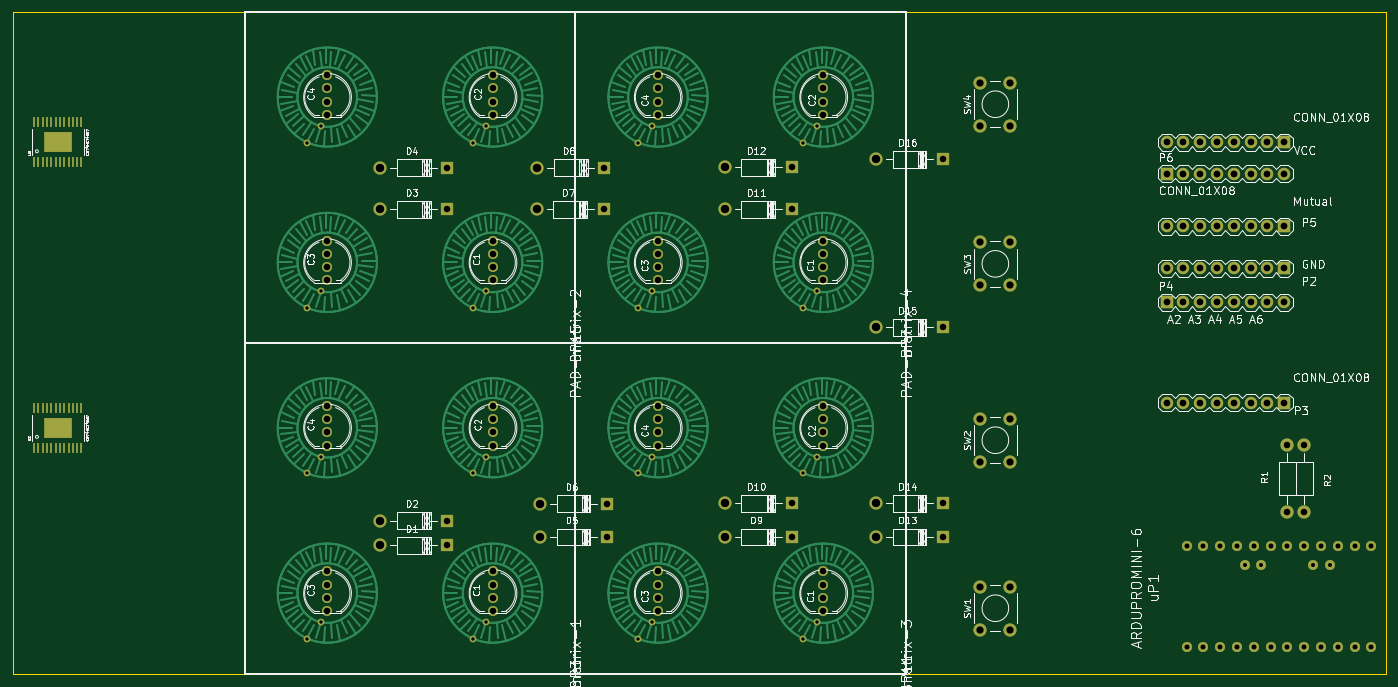
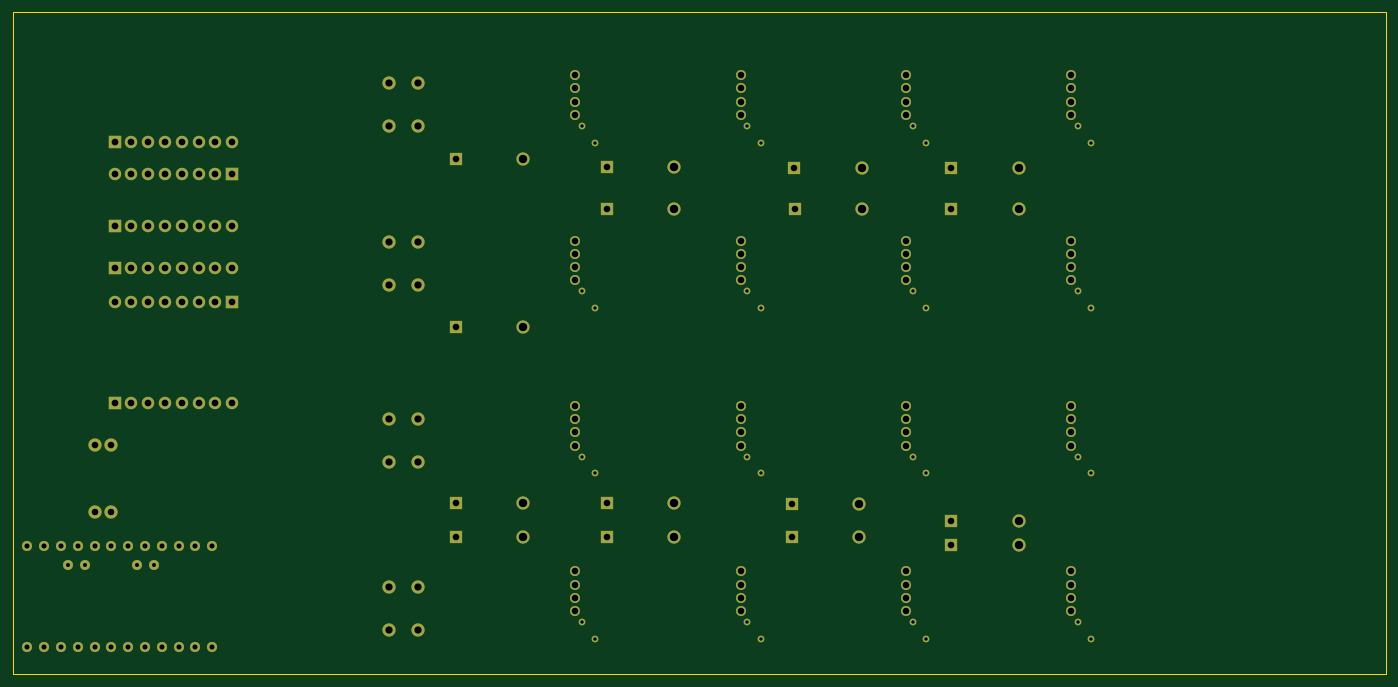
Circuit board: 8 layer files. Board 207.5 x 100.0 mm.
- bottom_copper: kicad try 1 manual edition try 2-B.Cu.gbl (6447 bytes)
- bottom_mask: kicad try 1 manual edition try 2-B.Mask.gbs (6441 bytes)
- bottom_silk: kicad try 1 manual edition try 2-B.SilkS.gbo (272 bytes)
- outline: kicad try 1 manual edition try 2-Edge.Cuts.gm1 (522 bytes)
- top_copper: kicad try 1 manual edition try 2-F.Cu.gtl (44652 bytes)
- top_mask: kicad try 1 manual edition try 2-F.Mask.gts (7742 bytes)
- top_silk: kicad try 1 manual edition try 2-F.SilkS.gto (106655 bytes)
- drill: kicad try 1 manual edition try 2.drl (3261 bytes)

=== bottom_copper: kicad try 1 manual edition try 2-B.Cu.gbl ===
G04 #@! TF.FileFunction,Copper,L2,Bot,Signal*
%FSLAX46Y46*%
G04 Gerber Fmt 4.6, Leading zero omitted, Abs format (unit mm)*
G04 Created by KiCad (PCBNEW 4.0.4-stable) date 11/17/16 16:54:24*
%MOMM*%
%LPD*%
G01*
G04 APERTURE LIST*
%ADD10C,0.100000*%
%ADD11C,1.508000*%
%ADD12C,1.016000*%
%ADD13C,1.998980*%
%ADD14R,1.998980X1.998980*%
%ADD15R,1.879600X1.879600*%
%ADD16C,1.879600*%
%ADD17C,2.000000*%
%ADD18C,1.524000*%
%ADD19C,1.500000*%
G04 APERTURE END LIST*
D10*
D11*
X122500000Y-90000000D03*
X122500000Y-88000000D03*
X122500000Y-86000000D03*
X122500000Y-92000000D03*
X122500000Y-65000000D03*
X122500000Y-63000000D03*
X122500000Y-61000000D03*
X122500000Y-67000000D03*
X147500000Y-90000000D03*
X147500000Y-88000000D03*
X147500000Y-86000000D03*
X147500000Y-92000000D03*
D12*
X146519000Y-93672000D03*
X144487000Y-96212000D03*
D11*
X147500000Y-65000000D03*
X147500000Y-63000000D03*
X147500000Y-61000000D03*
X147500000Y-67000000D03*
D12*
X146519000Y-68672000D03*
X144487000Y-71212000D03*
X121519000Y-93672000D03*
X119487000Y-96212000D03*
X121519000Y-68672000D03*
X119487000Y-71212000D03*
D13*
X80504000Y-132079540D03*
D14*
X90664000Y-132079540D03*
D13*
X80504000Y-128325540D03*
D14*
X90664000Y-128325540D03*
D13*
X80504000Y-81280040D03*
D14*
X90664000Y-81280040D03*
D13*
X80504000Y-74985140D03*
D14*
X90664000Y-74985140D03*
D13*
X104634000Y-130809540D03*
D14*
X114794000Y-130809540D03*
D13*
X104634000Y-125785540D03*
D14*
X114794000Y-125785540D03*
D13*
X104140000Y-81280040D03*
D14*
X114300000Y-81280040D03*
D13*
X104225000Y-74985140D03*
D14*
X114385000Y-74985140D03*
D13*
X132574000Y-130809540D03*
D14*
X142734000Y-130809540D03*
D13*
X132574000Y-125729540D03*
D14*
X142734000Y-125729540D03*
D13*
X132574000Y-81280040D03*
D14*
X142734000Y-81280040D03*
D13*
X132574000Y-74930040D03*
D14*
X142734000Y-74930040D03*
D13*
X155434000Y-130809540D03*
D14*
X165594000Y-130809540D03*
D13*
X155434000Y-125729540D03*
D14*
X165594000Y-125729540D03*
D13*
X155434000Y-99115140D03*
D14*
X165594000Y-99115140D03*
D13*
X155434000Y-73715140D03*
D14*
X165594000Y-73715140D03*
D15*
X217170000Y-71120000D03*
D16*
X214630000Y-71120000D03*
X212090000Y-71120000D03*
X209550000Y-71120000D03*
X207010000Y-71120000D03*
X204470000Y-71120000D03*
X201930000Y-71120000D03*
X199390000Y-71120000D03*
D15*
X217170000Y-90170000D03*
D16*
X214630000Y-90170000D03*
X212090000Y-90170000D03*
X209550000Y-90170000D03*
X207010000Y-90170000D03*
X204470000Y-90170000D03*
X201930000Y-90170000D03*
X199390000Y-90170000D03*
D15*
X217170000Y-110490000D03*
D16*
X214630000Y-110490000D03*
X212090000Y-110490000D03*
X209550000Y-110490000D03*
X207010000Y-110490000D03*
X204470000Y-110490000D03*
X201930000Y-110490000D03*
X199390000Y-110490000D03*
D15*
X199390000Y-95305200D03*
D16*
X201930000Y-95305200D03*
X204470000Y-95305200D03*
X207010000Y-95305200D03*
X209550000Y-95305200D03*
X212090000Y-95305200D03*
X214630000Y-95305200D03*
X217170000Y-95305200D03*
D15*
X217160000Y-83820000D03*
D16*
X214620000Y-83820000D03*
X212080000Y-83820000D03*
X209540000Y-83820000D03*
X207000000Y-83820000D03*
X204460000Y-83820000D03*
X201920000Y-83820000D03*
X199380000Y-83820000D03*
D15*
X199380000Y-75873800D03*
D16*
X201920000Y-75873800D03*
X204460000Y-75873800D03*
X207000000Y-75873800D03*
X209540000Y-75873800D03*
X212080000Y-75873800D03*
X214620000Y-75873800D03*
X217160000Y-75873800D03*
D11*
X72500000Y-140000000D03*
X72500000Y-138000000D03*
X72500000Y-136000000D03*
X72500000Y-142000000D03*
X72500000Y-115000000D03*
X72500000Y-113000000D03*
X72500000Y-111000000D03*
X72500000Y-117000000D03*
X97500000Y-140000000D03*
X97500000Y-138000000D03*
X97500000Y-136000000D03*
X97500000Y-142000000D03*
D12*
X96519000Y-143672000D03*
X94487000Y-146212000D03*
D11*
X97500000Y-115000000D03*
X97500000Y-113000000D03*
X97500000Y-111000000D03*
X97500000Y-117000000D03*
D12*
X96519000Y-118672000D03*
X94487000Y-121212000D03*
X71519000Y-143672000D03*
X69487000Y-146212000D03*
X71519000Y-118672000D03*
X69487000Y-121212000D03*
D11*
X72500000Y-90000000D03*
X72500000Y-88000000D03*
X72500000Y-86000000D03*
X72500000Y-92000000D03*
X72500000Y-65000000D03*
X72500000Y-63000000D03*
X72500000Y-61000000D03*
X72500000Y-67000000D03*
X97500000Y-90000000D03*
X97500000Y-88000000D03*
X97500000Y-86000000D03*
X97500000Y-92000000D03*
D12*
X96519000Y-93672000D03*
X94487000Y-96212000D03*
D11*
X97500000Y-65000000D03*
X97500000Y-63000000D03*
X97500000Y-61000000D03*
X97500000Y-67000000D03*
D12*
X96519000Y-68672000D03*
X94487000Y-71212000D03*
X71519000Y-93672000D03*
X69487000Y-96212000D03*
X71519000Y-68672000D03*
X69487000Y-71212000D03*
D11*
X122500000Y-140000000D03*
X122500000Y-138000000D03*
X122500000Y-136000000D03*
X122500000Y-142000000D03*
X122500000Y-115000000D03*
X122500000Y-113000000D03*
X122500000Y-111000000D03*
X122500000Y-117000000D03*
X147500000Y-140000000D03*
X147500000Y-138000000D03*
X147500000Y-136000000D03*
X147500000Y-142000000D03*
D12*
X146519000Y-143672000D03*
X144487000Y-146212000D03*
D11*
X147500000Y-115000000D03*
X147500000Y-113000000D03*
X147500000Y-111000000D03*
X147500000Y-117000000D03*
D12*
X146519000Y-118672000D03*
X144487000Y-121212000D03*
X121519000Y-143672000D03*
X119487000Y-146212000D03*
X121519000Y-118672000D03*
X119487000Y-121212000D03*
D13*
X217664000Y-127055000D03*
X217664000Y-116895000D03*
X220204000Y-116895000D03*
X220204000Y-127055000D03*
D17*
X175754000Y-144835000D03*
X171254000Y-144835000D03*
X175754000Y-138335000D03*
X171254000Y-138335000D03*
X175754000Y-119435000D03*
X171254000Y-119435000D03*
X175754000Y-112935000D03*
X171254000Y-112935000D03*
X175754000Y-92765200D03*
X171254000Y-92765200D03*
X175754000Y-86265200D03*
X171254000Y-86265200D03*
X175754000Y-68635200D03*
X171254000Y-68635200D03*
X175754000Y-62135200D03*
X171254000Y-62135200D03*
D18*
X202424000Y-147375000D03*
X204964000Y-147375000D03*
X207504000Y-147375000D03*
X210044000Y-147375000D03*
X212584000Y-147375000D03*
X215124000Y-147375000D03*
X217664000Y-147375000D03*
X220204000Y-147375000D03*
X222744000Y-147375000D03*
X225284000Y-147375000D03*
X227824000Y-147375000D03*
X230364000Y-147375000D03*
X202424000Y-132135000D03*
X204964000Y-132135000D03*
X207504000Y-132135000D03*
X210044000Y-132135000D03*
X212584000Y-132135000D03*
X215124000Y-132135000D03*
X217664000Y-132135000D03*
X220204000Y-132135000D03*
X222744000Y-132135000D03*
X225284000Y-132135000D03*
X227824000Y-132135000D03*
X230364000Y-132135000D03*
D19*
X211187000Y-135056000D03*
X213727000Y-135056000D03*
X221601000Y-135056000D03*
X224141000Y-135056000D03*
M02*

=== bottom_mask: kicad try 1 manual edition try 2-B.Mask.gbs ===
G04 #@! TF.FileFunction,Soldermask,Bot*
%FSLAX46Y46*%
G04 Gerber Fmt 4.6, Leading zero omitted, Abs format (unit mm)*
G04 Created by KiCad (PCBNEW 4.0.4-stable) date 11/17/16 16:54:24*
%MOMM*%
%LPD*%
G01*
G04 APERTURE LIST*
%ADD10C,0.100000*%
%ADD11C,1.508000*%
%ADD12C,1.016000*%
%ADD13C,1.998980*%
%ADD14R,1.998980X1.998980*%
%ADD15R,1.879600X1.879600*%
%ADD16C,1.879600*%
%ADD17C,2.000000*%
%ADD18C,1.524000*%
%ADD19C,1.500000*%
G04 APERTURE END LIST*
D10*
D11*
X122500000Y-90000000D03*
X122500000Y-88000000D03*
X122500000Y-86000000D03*
X122500000Y-92000000D03*
X122500000Y-65000000D03*
X122500000Y-63000000D03*
X122500000Y-61000000D03*
X122500000Y-67000000D03*
X147500000Y-90000000D03*
X147500000Y-88000000D03*
X147500000Y-86000000D03*
X147500000Y-92000000D03*
D12*
X146519000Y-93672000D03*
X144487000Y-96212000D03*
D11*
X147500000Y-65000000D03*
X147500000Y-63000000D03*
X147500000Y-61000000D03*
X147500000Y-67000000D03*
D12*
X146519000Y-68672000D03*
X144487000Y-71212000D03*
X121519000Y-93672000D03*
X119487000Y-96212000D03*
X121519000Y-68672000D03*
X119487000Y-71212000D03*
D13*
X80504000Y-132079540D03*
D14*
X90664000Y-132079540D03*
D13*
X80504000Y-128325540D03*
D14*
X90664000Y-128325540D03*
D13*
X80504000Y-81280040D03*
D14*
X90664000Y-81280040D03*
D13*
X80504000Y-74985140D03*
D14*
X90664000Y-74985140D03*
D13*
X104634000Y-130809540D03*
D14*
X114794000Y-130809540D03*
D13*
X104634000Y-125785540D03*
D14*
X114794000Y-125785540D03*
D13*
X104140000Y-81280040D03*
D14*
X114300000Y-81280040D03*
D13*
X104225000Y-74985140D03*
D14*
X114385000Y-74985140D03*
D13*
X132574000Y-130809540D03*
D14*
X142734000Y-130809540D03*
D13*
X132574000Y-125729540D03*
D14*
X142734000Y-125729540D03*
D13*
X132574000Y-81280040D03*
D14*
X142734000Y-81280040D03*
D13*
X132574000Y-74930040D03*
D14*
X142734000Y-74930040D03*
D13*
X155434000Y-130809540D03*
D14*
X165594000Y-130809540D03*
D13*
X155434000Y-125729540D03*
D14*
X165594000Y-125729540D03*
D13*
X155434000Y-99115140D03*
D14*
X165594000Y-99115140D03*
D13*
X155434000Y-73715140D03*
D14*
X165594000Y-73715140D03*
D15*
X217170000Y-71120000D03*
D16*
X214630000Y-71120000D03*
X212090000Y-71120000D03*
X209550000Y-71120000D03*
X207010000Y-71120000D03*
X204470000Y-71120000D03*
X201930000Y-71120000D03*
X199390000Y-71120000D03*
D15*
X217170000Y-90170000D03*
D16*
X214630000Y-90170000D03*
X212090000Y-90170000D03*
X209550000Y-90170000D03*
X207010000Y-90170000D03*
X204470000Y-90170000D03*
X201930000Y-90170000D03*
X199390000Y-90170000D03*
D15*
X217170000Y-110490000D03*
D16*
X214630000Y-110490000D03*
X212090000Y-110490000D03*
X209550000Y-110490000D03*
X207010000Y-110490000D03*
X204470000Y-110490000D03*
X201930000Y-110490000D03*
X199390000Y-110490000D03*
D15*
X199390000Y-95305200D03*
D16*
X201930000Y-95305200D03*
X204470000Y-95305200D03*
X207010000Y-95305200D03*
X209550000Y-95305200D03*
X212090000Y-95305200D03*
X214630000Y-95305200D03*
X217170000Y-95305200D03*
D15*
X217160000Y-83820000D03*
D16*
X214620000Y-83820000D03*
X212080000Y-83820000D03*
X209540000Y-83820000D03*
X207000000Y-83820000D03*
X204460000Y-83820000D03*
X201920000Y-83820000D03*
X199380000Y-83820000D03*
D15*
X199380000Y-75873800D03*
D16*
X201920000Y-75873800D03*
X204460000Y-75873800D03*
X207000000Y-75873800D03*
X209540000Y-75873800D03*
X212080000Y-75873800D03*
X214620000Y-75873800D03*
X217160000Y-75873800D03*
D11*
X72500000Y-140000000D03*
X72500000Y-138000000D03*
X72500000Y-136000000D03*
X72500000Y-142000000D03*
X72500000Y-115000000D03*
X72500000Y-113000000D03*
X72500000Y-111000000D03*
X72500000Y-117000000D03*
X97500000Y-140000000D03*
X97500000Y-138000000D03*
X97500000Y-136000000D03*
X97500000Y-142000000D03*
D12*
X96519000Y-143672000D03*
X94487000Y-146212000D03*
D11*
X97500000Y-115000000D03*
X97500000Y-113000000D03*
X97500000Y-111000000D03*
X97500000Y-117000000D03*
D12*
X96519000Y-118672000D03*
X94487000Y-121212000D03*
X71519000Y-143672000D03*
X69487000Y-146212000D03*
X71519000Y-118672000D03*
X69487000Y-121212000D03*
D11*
X72500000Y-90000000D03*
X72500000Y-88000000D03*
X72500000Y-86000000D03*
X72500000Y-92000000D03*
X72500000Y-65000000D03*
X72500000Y-63000000D03*
X72500000Y-61000000D03*
X72500000Y-67000000D03*
X97500000Y-90000000D03*
X97500000Y-88000000D03*
X97500000Y-86000000D03*
X97500000Y-92000000D03*
D12*
X96519000Y-93672000D03*
X94487000Y-96212000D03*
D11*
X97500000Y-65000000D03*
X97500000Y-63000000D03*
X97500000Y-61000000D03*
X97500000Y-67000000D03*
D12*
X96519000Y-68672000D03*
X94487000Y-71212000D03*
X71519000Y-93672000D03*
X69487000Y-96212000D03*
X71519000Y-68672000D03*
X69487000Y-71212000D03*
D11*
X122500000Y-140000000D03*
X122500000Y-138000000D03*
X122500000Y-136000000D03*
X122500000Y-142000000D03*
X122500000Y-115000000D03*
X122500000Y-113000000D03*
X122500000Y-111000000D03*
X122500000Y-117000000D03*
X147500000Y-140000000D03*
X147500000Y-138000000D03*
X147500000Y-136000000D03*
X147500000Y-142000000D03*
D12*
X146519000Y-143672000D03*
X144487000Y-146212000D03*
D11*
X147500000Y-115000000D03*
X147500000Y-113000000D03*
X147500000Y-111000000D03*
X147500000Y-117000000D03*
D12*
X146519000Y-118672000D03*
X144487000Y-121212000D03*
X121519000Y-143672000D03*
X119487000Y-146212000D03*
X121519000Y-118672000D03*
X119487000Y-121212000D03*
D13*
X217664000Y-127055000D03*
X217664000Y-116895000D03*
X220204000Y-116895000D03*
X220204000Y-127055000D03*
D17*
X175754000Y-144835000D03*
X171254000Y-144835000D03*
X175754000Y-138335000D03*
X171254000Y-138335000D03*
X175754000Y-119435000D03*
X171254000Y-119435000D03*
X175754000Y-112935000D03*
X171254000Y-112935000D03*
X175754000Y-92765200D03*
X171254000Y-92765200D03*
X175754000Y-86265200D03*
X171254000Y-86265200D03*
X175754000Y-68635200D03*
X171254000Y-68635200D03*
X175754000Y-62135200D03*
X171254000Y-62135200D03*
D18*
X202424000Y-147375000D03*
X204964000Y-147375000D03*
X207504000Y-147375000D03*
X210044000Y-147375000D03*
X212584000Y-147375000D03*
X215124000Y-147375000D03*
X217664000Y-147375000D03*
X220204000Y-147375000D03*
X222744000Y-147375000D03*
X225284000Y-147375000D03*
X227824000Y-147375000D03*
X230364000Y-147375000D03*
X202424000Y-132135000D03*
X204964000Y-132135000D03*
X207504000Y-132135000D03*
X210044000Y-132135000D03*
X212584000Y-132135000D03*
X215124000Y-132135000D03*
X217664000Y-132135000D03*
X220204000Y-132135000D03*
X222744000Y-132135000D03*
X225284000Y-132135000D03*
X227824000Y-132135000D03*
X230364000Y-132135000D03*
D19*
X211187000Y-135056000D03*
X213727000Y-135056000D03*
X221601000Y-135056000D03*
X224141000Y-135056000D03*
M02*

=== bottom_silk: kicad try 1 manual edition try 2-B.SilkS.gbo ===
G04 #@! TF.FileFunction,Legend,Bot*
%FSLAX46Y46*%
G04 Gerber Fmt 4.6, Leading zero omitted, Abs format (unit mm)*
G04 Created by KiCad (PCBNEW 4.0.4-stable) date 11/17/16 16:54:24*
%MOMM*%
%LPD*%
G01*
G04 APERTURE LIST*
%ADD10C,0.100000*%
G04 APERTURE END LIST*
D10*
M02*

=== outline: kicad try 1 manual edition try 2-Edge.Cuts.gm1 ===
G04 #@! TF.FileFunction,Profile,NP*
%FSLAX46Y46*%
G04 Gerber Fmt 4.6, Leading zero omitted, Abs format (unit mm)*
G04 Created by KiCad (PCBNEW 4.0.4-stable) date 11/17/16 16:54:24*
%MOMM*%
%LPD*%
G01*
G04 APERTURE LIST*
%ADD10C,0.100000*%
G04 APERTURE END LIST*
D10*
X25000000Y-151500000D02*
X25000000Y-51500000D01*
X232500000Y-151500000D02*
X25000000Y-151500000D01*
X232500000Y-51500000D02*
X232500000Y-151500000D01*
X231000000Y-51500000D02*
X232500000Y-51500000D01*
X25000000Y-51500000D02*
X231000000Y-51500000D01*
M02*

=== top_copper: kicad try 1 manual edition try 2-F.Cu.gtl (44652 bytes, source omitted) ===
=== top_mask: kicad try 1 manual edition try 2-F.Mask.gts (7742 bytes, source omitted) ===
=== top_silk: kicad try 1 manual edition try 2-F.SilkS.gto (106655 bytes, source omitted) ===
=== drill: kicad try 1 manual edition try 2.drl ===
M48
INCH,TZ
T1C0.020
T2C0.024
T3C0.030
T4C0.039
T5C0.039
T6C0.040
T7C0.043
T8C0.050
%
G90
G05
T1
X27357Y-28036
X27357Y-37879
X27357Y-47721
X27357Y-57564
X28157Y-27036
X28157Y-36879
X28157Y-46721
X28157Y-56564
X37200Y-28036
X37200Y-37879
X37200Y-47721
X37200Y-57564
X38000Y-27036
X38000Y-36879
X38000Y-46721
X38000Y-56564
X47042Y-28036
X47042Y-37879
X47042Y-47721
X47042Y-57564
X47842Y-27036
X47842Y-36879
X47842Y-46721
X47842Y-56564
X56885Y-28036
X56885Y-37879
X56885Y-47721
X56885Y-57564
X57685Y-27036
X57685Y-36879
X57685Y-46721
X57685Y-56564
T2
X83144Y-53172
X84144Y-53172
X87244Y-53172
X88244Y-53172
T3
X79694Y-52022
X79694Y-58022
X80694Y-52022
X80694Y-58022
X81694Y-52022
X81694Y-58022
X82694Y-52022
X82694Y-58022
X83694Y-52022
X83694Y-58022
X84694Y-52022
X84694Y-58022
X85694Y-52022
X85694Y-58022
X86694Y-52022
X86694Y-58022
X87694Y-52022
X87694Y-58022
X88694Y-52022
X88694Y-58022
X89694Y-52022
X89694Y-58022
X90694Y-52022
X90694Y-58022
T4
X28543Y-24016
X28543Y-24803
X28543Y-25591
X28543Y-26378
X28543Y-33858
X28543Y-34646
X28543Y-35433
X28543Y-36220
X28543Y-43701
X28543Y-44488
X28543Y-45276
X28543Y-46063
X28543Y-53543
X28543Y-54331
X28543Y-55118
X28543Y-55906
X38386Y-24016
X38386Y-24803
X38386Y-25591
X38386Y-26378
X38386Y-33858
X38386Y-34646
X38386Y-35433
X38386Y-36220
X38386Y-43701
X38386Y-44488
X38386Y-45276
X38386Y-46063
X38386Y-53543
X38386Y-54331
X38386Y-55118
X38386Y-55906
X48228Y-24016
X48228Y-24803
X48228Y-25591
X48228Y-26378
X48228Y-33858
X48228Y-34646
X48228Y-35433
X48228Y-36220
X48228Y-43701
X48228Y-44488
X48228Y-45276
X48228Y-46063
X48228Y-53543
X48228Y-54331
X48228Y-55118
X48228Y-55906
X58071Y-24016
X58071Y-24803
X58071Y-25591
X58071Y-26378
X58071Y-33858
X58071Y-34646
X58071Y-35433
X58071Y-36220
X58071Y-43701
X58071Y-44488
X58071Y-45276
X58071Y-46063
X58071Y-53543
X58071Y-54331
X58071Y-55118
X58071Y-55906
T5
X35694Y-29522
X35694Y-32000
X35694Y-50522
X35694Y-52000
X45000Y-32000
X45033Y-29522
X45194Y-49522
X45194Y-51500
X56194Y-29500
X56194Y-32000
X56194Y-49500
X56194Y-51500
X65194Y-29022
X65194Y-39022
X65194Y-49500
X65194Y-51500
X85694Y-46022
X85694Y-50022
X86694Y-46022
X86694Y-50022
T6
X78496Y-29872
X78496Y-33000
X78500Y-28000
X78500Y-35500
X78500Y-37522
X78500Y-43500
X79496Y-29872
X79496Y-33000
X79500Y-28000
X79500Y-35500
X79500Y-37522
X79500Y-43500
X80496Y-29872
X80496Y-33000
X80500Y-28000
X80500Y-35500
X80500Y-37522
X80500Y-43500
X81496Y-29872
X81496Y-33000
X81500Y-28000
X81500Y-35500
X81500Y-37522
X81500Y-43500
X82496Y-29872
X82496Y-33000
X82500Y-28000
X82500Y-35500
X82500Y-37522
X82500Y-43500
X83496Y-29872
X83496Y-33000
X83500Y-28000
X83500Y-35500
X83500Y-37522
X83500Y-43500
X84496Y-29872
X84496Y-33000
X84500Y-28000
X84500Y-35500
X84500Y-37522
X84500Y-43500
X85496Y-29872
X85496Y-33000
X85500Y-28000
X85500Y-35500
X85500Y-37522
X85500Y-43500
T7
X67423Y-24463
X67423Y-27022
X67423Y-33963
X67423Y-36522
X67423Y-44463
X67423Y-47022
X67423Y-54463
X67423Y-57022
X69194Y-24463
X69194Y-27022
X69194Y-33963
X69194Y-36522
X69194Y-44463
X69194Y-47022
X69194Y-54463
X69194Y-57022
T8
X31694Y-29522
X31694Y-32000
X31694Y-50522
X31694Y-52000
X41000Y-32000
X41033Y-29522
X41194Y-49522
X41194Y-51500
X52194Y-29500
X52194Y-32000
X52194Y-49500
X52194Y-51500
X61194Y-29022
X61194Y-39022
X61194Y-49500
X61194Y-51500
T0
M30

